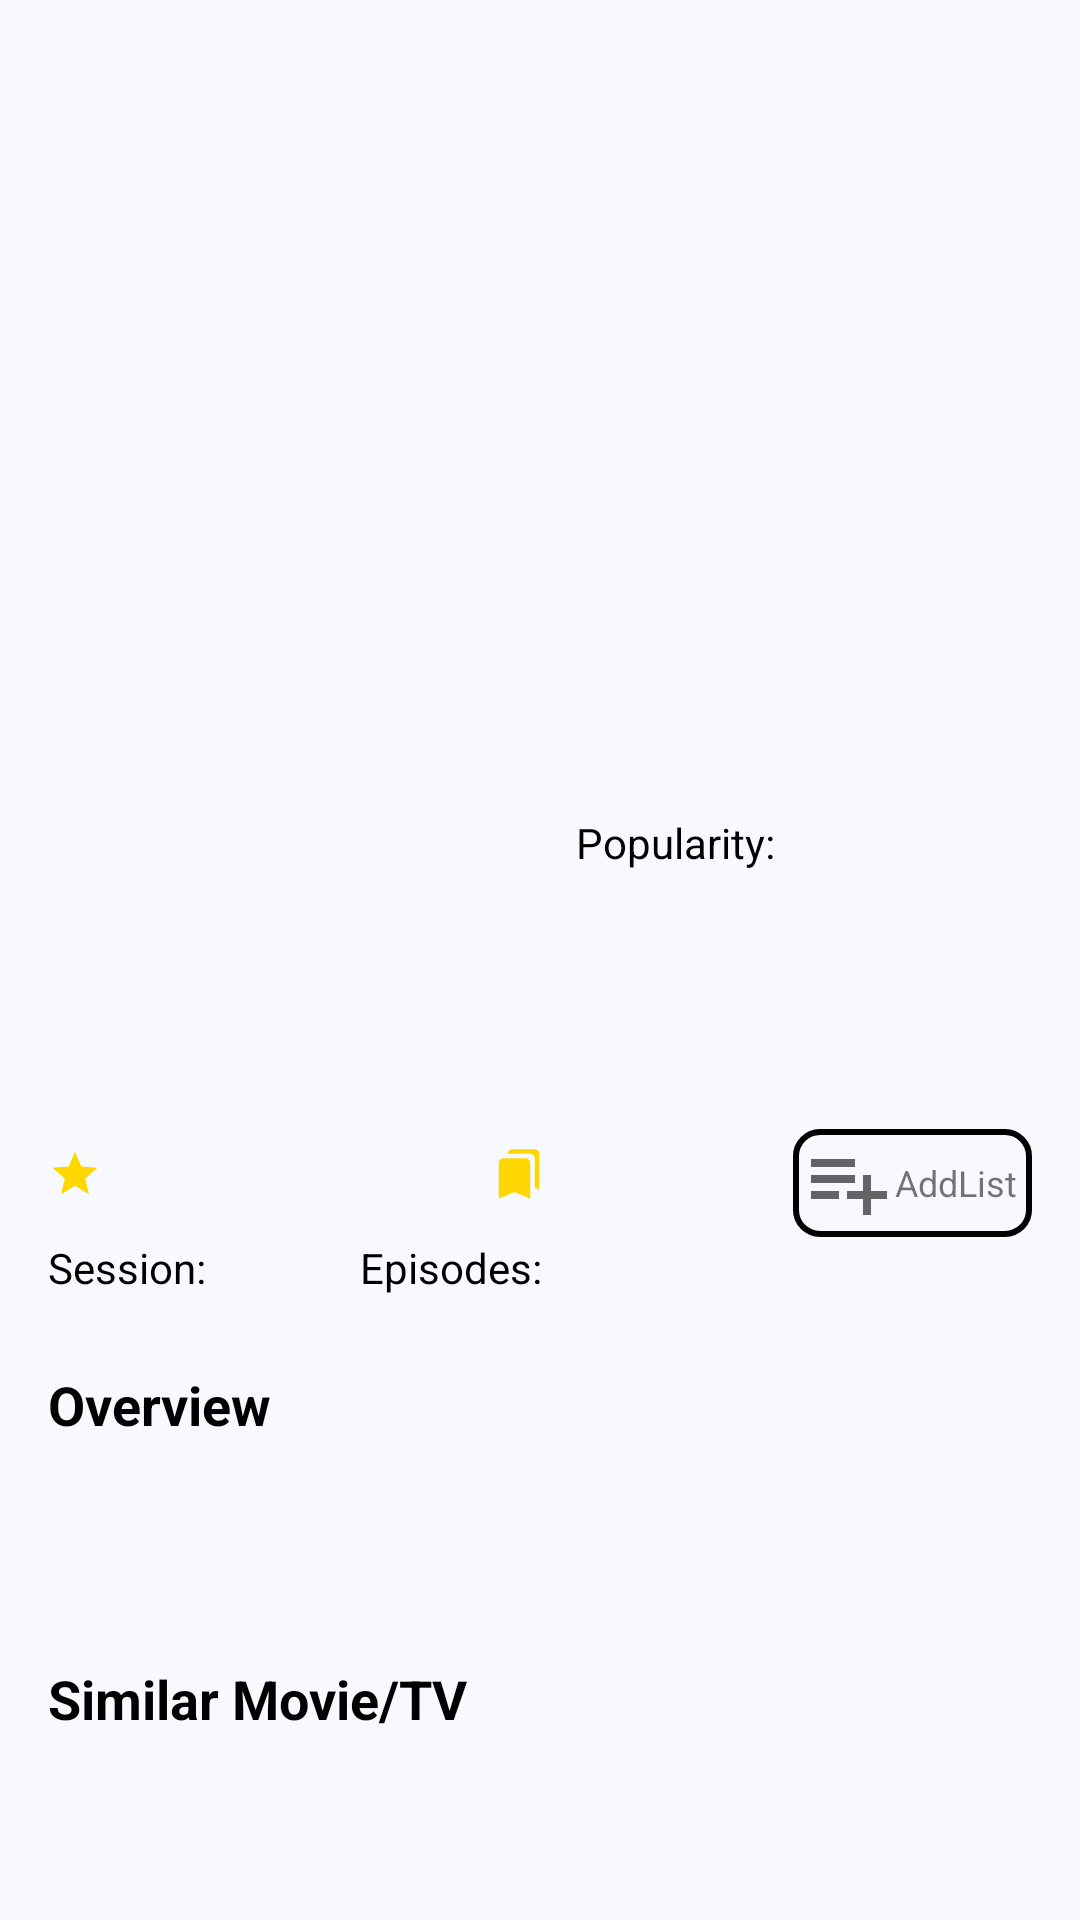

Layout XML and referenced resources for this Android screen:
<!-- AndroidManifest.xml: application theme Theme.TheMovieApp1 -->
<!-- res/layout/activity_detail.xml -->
<?xml version="1.0" encoding="utf-8"?>
<ScrollView xmlns:android="http://schemas.android.com/apk/res/android"
    xmlns:app="http://schemas.android.com/apk/res-auto"
    xmlns:tools="http://schemas.android.com/tools"
    android:layout_width="match_parent"
    android:layout_height="match_parent"
    android:fillViewport="true"
    tools:layout_editor_absoluteX="0dp"
    tools:layout_editor_absoluteY="0dp"
    >

    <androidx.constraintlayout.widget.ConstraintLayout
        android:layout_width="match_parent"
        android:layout_height="match_parent"
        android:background="#f8f8ff">

        <ImageView
            android:id="@+id/imgBackgroundDetail"
            android:layout_width="0dp"
            android:layout_height="216dp"
            android:alpha="0.7"
            app:layout_constraintEnd_toEndOf="parent"
            app:layout_constraintStart_toStartOf="parent"
            app:layout_constraintTop_toTopOf="parent" />

        <ImageView
            android:id="@+id/imgDetail"
            android:layout_width="168dp"
            android:layout_height="248dp"
            android:layout_marginStart="16dp"
            android:layout_marginTop="130dp"
            app:layout_constraintStart_toEndOf="parent"
            app:layout_constraintStart_toStartOf="parent"
            app:layout_constraintTop_toTopOf="parent" />

        <TextView
            android:id="@+id/txtTitleDetail"
            android:layout_width="0dp"
            android:layout_height="wrap_content"
            android:layout_marginStart="8dp"
            android:layout_marginEnd="16dp"
            android:layout_marginTop="10dp"
            android:fontFamily="sans-serif-black"
            android:textColor="#000000"
            android:textSize="22dp"
            app:layout_constraintEnd_toEndOf="parent"
            app:layout_constraintStart_toEndOf="@+id/imgDetail"
            app:layout_constraintTop_toBottomOf="@+id/imgBackgroundDetail" />

        <TextView
            android:id="@+id/txtPopularity"
            android:layout_width="0dp"
            android:layout_height="wrap_content"
            android:layout_marginTop="16dp"
            android:text="Popularity: "
            android:textColor="#000000"
            android:textSize="14dp"
            app:layout_constraintStart_toStartOf="@+id/txtTitleDetail"
            app:layout_constraintTop_toBottomOf="@+id/txtTitleDetail" />

        <TextView
            android:id="@+id/txtNumPopularity"
            android:layout_width="0dp"
            android:layout_height="wrap_content"
            android:textColor="#000000"
            android:textSize="14dp"
            app:layout_constraintStart_toEndOf="@+id/txtPopularity"
            app:layout_constraintTop_toTopOf="@+id/txtPopularity" />

        <TextView
            android:id="@+id/txtVoteAverage"
            android:layout_width="0dp"
            android:layout_height="wrap_content"
            android:layout_marginTop="4dp"
            android:drawableStart="@drawable/ic_baseline_star_24"
            android:textSize="14dp"
            app:layout_constraintStart_toStartOf="@+id/imgDetail"
            app:layout_constraintTop_toBottomOf="@+id/imgDetail" />

        <TextView
            android:id="@+id/txtNumVoteAverage"
            android:layout_width="0dp"
            android:layout_height="wrap_content"
            android:layout_marginStart="2dp"
            android:textColor="#000000"
            android:textSize="14dp"
            app:layout_constraintStart_toEndOf="@+id/txtVoteAverage"
            app:layout_constraintTop_toTopOf="@+id/txtVoteAverage" />

        <TextView
            android:id="@+id/txtVoteCount"
            android:layout_width="0dp"
            android:layout_height="wrap_content"
            android:layout_marginEnd="2dp"
            android:drawableStart="@drawable/ic_baseline_bookmarks_24"
            android:textSize="14dp"
            app:layout_constraintEnd_toStartOf="@+id/txtNumVoteCount"
            app:layout_constraintTop_toTopOf="@+id/txtNumVoteCount" />

        <TextView
            android:id="@+id/txtNumVoteCount"
            android:layout_width="0dp"
            android:layout_height="wrap_content"
            android:layout_marginTop="4dp"
            android:textColor="#000000"
            android:textSize="14dp"
            app:layout_constraintEnd_toEndOf="@+id/imgDetail"
            app:layout_constraintTop_toBottomOf="@+id/imgDetail" />

        <TextView
            android:id="@+id/txtSession"
            android:layout_width="0dp"
            android:layout_height="wrap_content"
            android:layout_marginTop="12dp"
            android:text="Session: "
            android:textColor="#000000"
            android:textSize="14dp"
            app:layout_constraintStart_toStartOf="@+id/txtVoteAverage"
            app:layout_constraintTop_toBottomOf="@+id/txtVoteAverage" />

        <TextView
            android:id="@+id/txtNumSession"
            android:layout_width="0dp"
            android:layout_height="wrap_content"
            android:textColor="#000000"
            android:textSize="14dp"
            app:layout_constraintStart_toEndOf="@+id/txtSession"
            app:layout_constraintTop_toTopOf="@+id/txtSession" />

        <TextView
            android:id="@+id/txtEpisodes"
            android:layout_width="0dp"
            android:layout_height="wrap_content"
            android:text="Episodes: "
            android:textColor="#000000"
            android:textSize="14dp"
            app:layout_constraintEnd_toStartOf="@+id/txtNumEpisodes"
            app:layout_constraintTop_toTopOf="@+id/txtNumEpisodes" />

        <TextView
            android:id="@+id/txtNumEpisodes"
            android:layout_width="0dp"
            android:layout_height="wrap_content"
            android:layout_marginTop="12dp"
            android:textColor="#000000"
            android:textSize="14dp"
            app:layout_constraintEnd_toEndOf="@+id/txtNumVoteCount"
            app:layout_constraintTop_toBottomOf="@+id/txtNumVoteCount" />

        <TextView
            android:id="@+id/txtTitleOverview"
            android:layout_width="wrap_content"
            android:layout_height="wrap_content"
            android:layout_marginStart="16dp"
            android:layout_marginTop="24dp"
            android:layout_marginBottom="8dp"
            android:text="Overview"
            android:textColor="#000000"
            android:textSize="18dp"
            android:textStyle="bold"
            app:layout_constraintStart_toStartOf="parent"
            app:layout_constraintTop_toBottomOf="@+id/txtSession" />


        <TextView
            android:id="@+id/txtOverviewDetail"
            android:layout_width="match_parent"
            android:layout_height="wrap_content"
            android:layout_marginStart="16dp"
            android:layout_marginTop="12dp"
            android:paddingBottom="16dp"
            android:textColor="#000000"
            android:textSize="16dp"
            app:layout_constraintStart_toStartOf="parent"
            app:layout_constraintTop_toBottomOf="@+id/txtTitleOverview" />

        <TextView
            android:id="@+id/textView4"
            android:layout_width="wrap_content"
            android:layout_height="wrap_content"
            android:layout_marginTop="-2dp"
            android:background="@drawable/border_style"
            android:drawableStart="@drawable/ic_baseline_playlist_add_24"
            android:gravity="center"
            android:text="AddList"
            android:textSize="12dp"
            app:layout_constraintEnd_toEndOf="@+id/txtTitleDetail"
            app:layout_constraintTop_toBottomOf="@+id/imgDetail" />

        <androidx.recyclerview.widget.RecyclerView
            android:id="@+id/SimilarMovie"
            android:layout_width="match_parent"
            android:layout_height="match_parent"
            android:layout_marginTop="12dp"
            app:layout_constraintEnd_toEndOf="parent"
            app:layout_constraintHorizontal_bias="0.0"
            app:layout_constraintStart_toStartOf="parent"
            app:layout_constraintTop_toBottomOf="@+id/textView8" />

        <TextView
            android:id="@+id/textView8"
            android:layout_width="wrap_content"
            android:layout_height="wrap_content"
            android:layout_marginStart="16dp"
            android:layout_marginTop="24dp"
            android:text="Similar Movie/TV"
            android:textColor="#000000"
            android:textSize="18dp"
            android:textStyle="bold"
            app:layout_constraintStart_toStartOf="parent"
            app:layout_constraintTop_toBottomOf="@+id/txtOverviewDetail" />


    </androidx.constraintlayout.widget.ConstraintLayout>
</ScrollView>
<!-- resources referenced by this layout -->
<resources>
  <!-- drawable border_style (drawable) -->
  <?xml version="1.0" encoding="utf-8"?>
  <shape xmlns:android="http://schemas.android.com/apk/res/android" android:shape="rectangle">
  
      <stroke
          android:width="2dp"
          android:color="#000000"/>
      <corners
          android:radius="8dp"/>
      <padding
          android:top="2dp"
          android:bottom="2dp"
          android:left="2dp"
          android:right="5dp"/>
  
  </shape>
  <!-- drawable ic_baseline_bookmarks_24 (drawable) -->
  <vector android:height="18dp" android:tint="#FFD700"
      android:viewportHeight="24" android:viewportWidth="24"
      android:width="18dp" xmlns:android="http://schemas.android.com/apk/res/android">
      <path android:fillColor="@android:color/white" android:pathData="M19,18l2,1V3c0,-1.1 -0.9,-2 -2,-2H8.99C7.89,1 7,1.9 7,3h10c1.1,0 2,0.9 2,2v13zM15,5H5c-1.1,0 -2,0.9 -2,2v16l7,-3 7,3V7c0,-1.1 -0.9,-2 -2,-2z"/>
  </vector>
  <!-- drawable ic_baseline_playlist_add_24 (drawable) -->
  <vector android:autoMirrored="true" android:height="32dp"
      android:tint="?attr/colorControlNormal" android:viewportHeight="24"
      android:viewportWidth="24" android:width="32dp" xmlns:android="http://schemas.android.com/apk/res/android">
      <path android:fillColor="@android:color/white" android:pathData="M14,10H3v2h11V10zM14,6H3v2h11V6zM18,14v-4h-2v4h-4v2h4v4h2v-4h4v-2H18zM3,16h7v-2H3V16z"/>
  </vector>
  <!-- drawable ic_baseline_star_24 (drawable) -->
  <vector android:height="18dp" android:tint="#FFD700"
      android:viewportHeight="24" android:viewportWidth="24"
      android:width="18dp" xmlns:android="http://schemas.android.com/apk/res/android">
      <path android:fillColor="@android:color/white" android:pathData="M12,17.27L18.18,21l-1.64,-7.03L22,9.24l-7.19,-0.61L12,2 9.19,8.63 2,9.24l5.46,4.73L5.82,21z"/>
  </vector>
  <style name="Theme.TheMovieApp1" parent="Theme.MaterialComponents.DayNight.DarkActionBar">
          
          <item name="colorPrimary">@color/black</item>
          <item name="colorPrimaryVariant">@color/black</item>
          <item name="colorOnPrimary">@color/white</item>
          
          <item name="colorSecondary">@color/teal_200</item>
          <item name="colorSecondaryVariant">@color/teal_700</item>
          <item name="colorOnSecondary">@color/black</item>
          
          <item name="android:statusBarColor" tools:targetApi="l">?attr/colorPrimaryVariant</item>
          
      </style>
  <color name="black">#FF000000</color>
  <color name="white">#FFFFFFFF</color>
  <color name="teal_200">#FF03DAC5</color>
  <color name="teal_700">#FF018786</color>
</resources>
